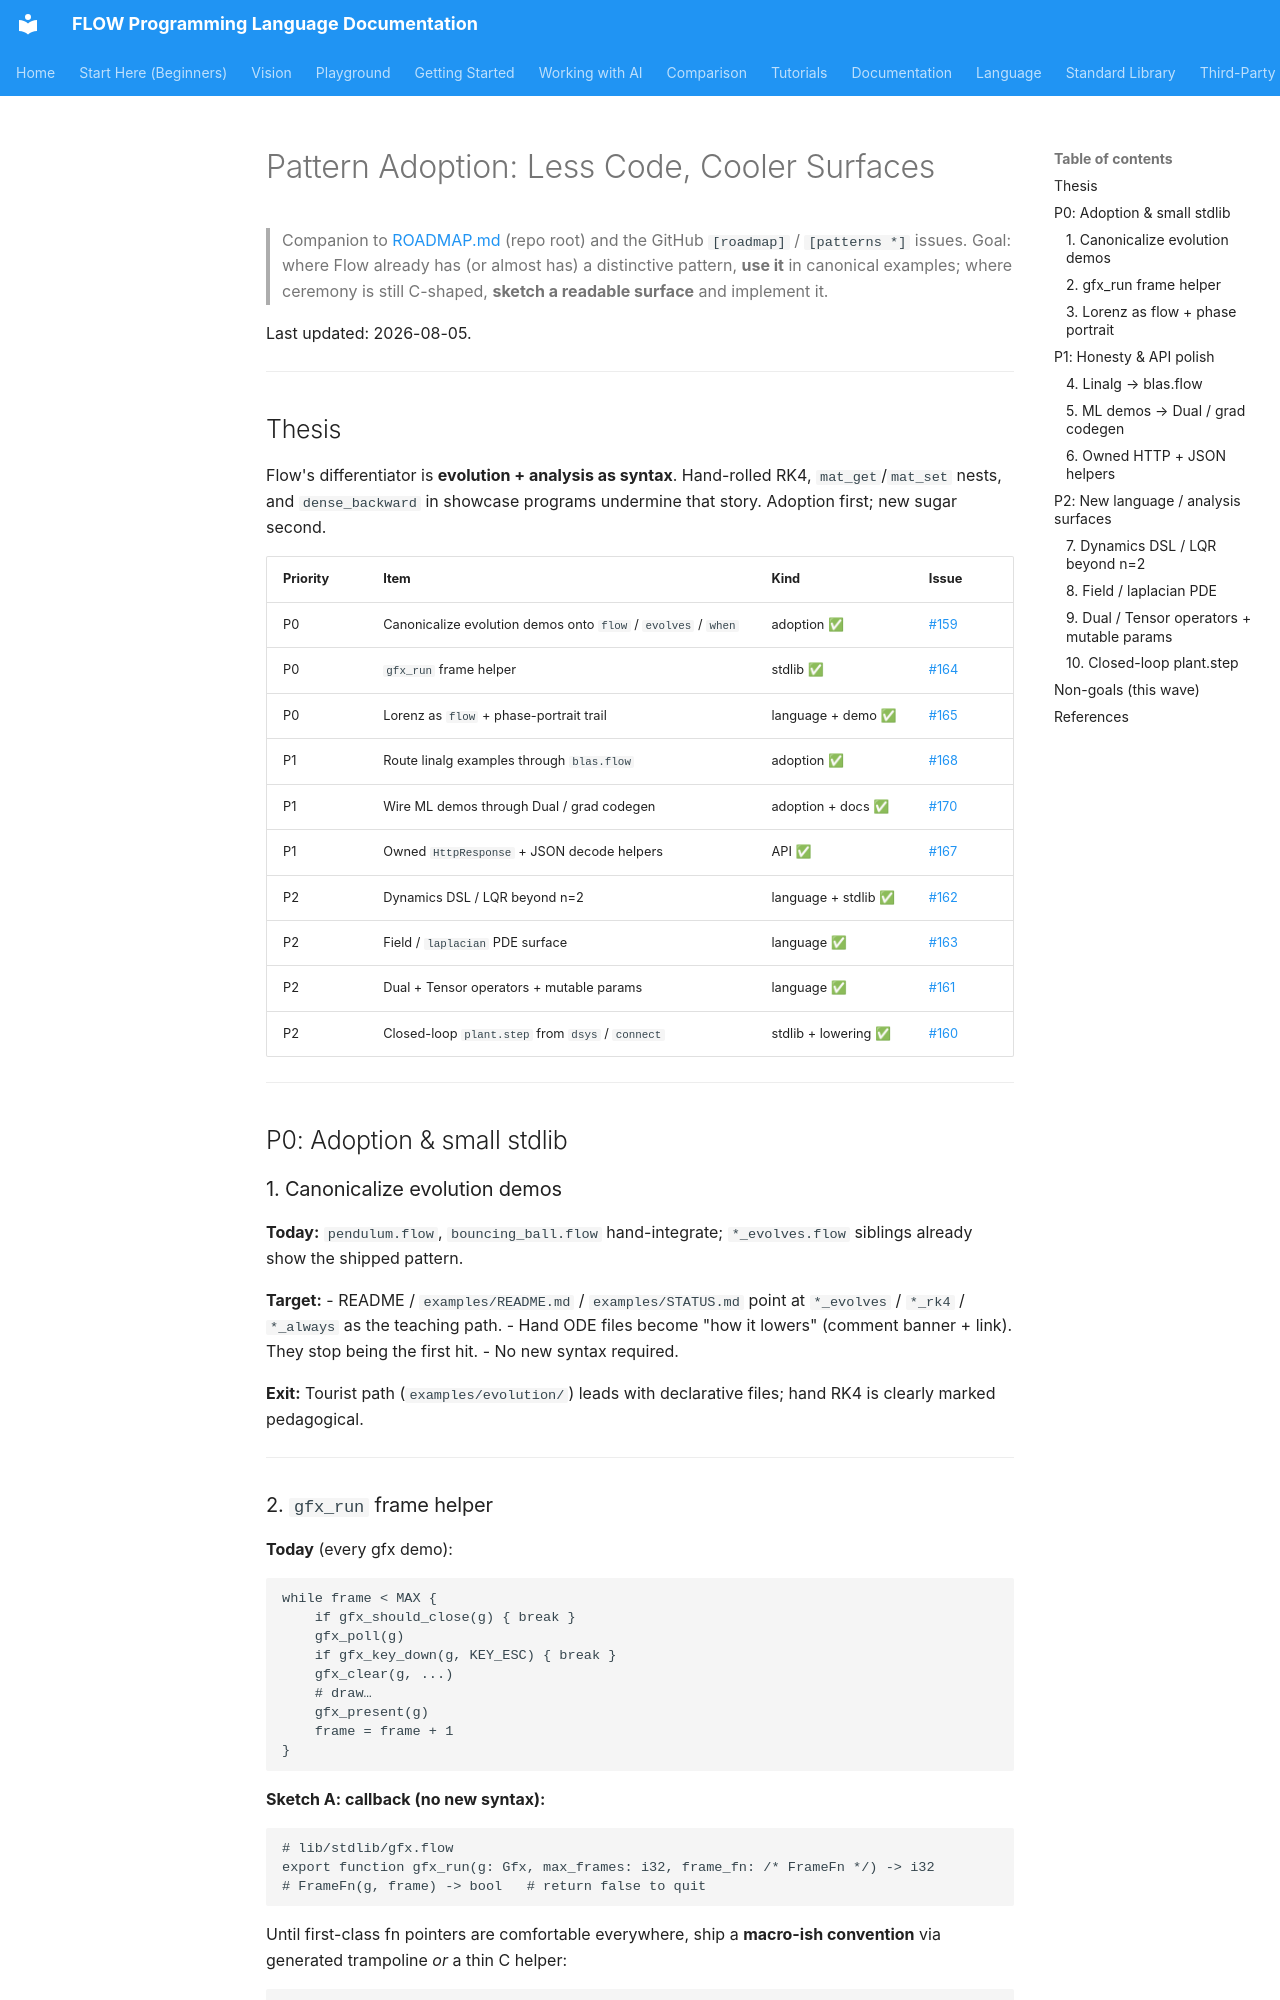

repository: flooooooooooow/flow · page: project/pattern-adoption/index.html · generator: mkdocs

# Pattern Adoption: Less Code, Cooler Surfaces

> Companion to [ROADMAP.md](../../ROADMAP.md) (repo root) and the GitHub `[roadmap]` / `[patterns *]` issues.
> Goal: where Flow already has (or almost has) a distinctive pattern, **use it** in
> canonical examples; where ceremony is still C-shaped, **sketch a readable surface**
> and implement it.

Last updated: 2026-08-05.

---

## Thesis

Flow's differentiator is **evolution + analysis as syntax**. Hand-rolled RK4,
`mat_get`/`mat_set` nests, and `dense_backward` in showcase programs undermine that
story. Adoption first; new sugar second.

| Priority | Item | Kind | Issue |
|----------|------|------|-------|
| P0 | Canonicalize evolution demos onto `flow` / `evolves` / `when` | adoption ✅ | [#159](https://github.com/flooooooooooow/flow/issues/159) |
| P0 | `gfx_run` frame helper | stdlib ✅ | [#164](https://github.com/flooooooooooow/flow/issues/164) |
| P0 | Lorenz as `flow` + phase-portrait trail | language + demo ✅ | [#165](https://github.com/flooooooooooow/flow/issues/165) |
| P1 | Route linalg examples through `blas.flow` | adoption ✅ | [#168](https://github.com/flooooooooooow/flow/issues/168) |
| P1 | Wire ML demos through Dual / grad codegen | adoption + docs ✅ | [#170](https://github.com/flooooooooooow/flow/issues/170) |
| P1 | Owned `HttpResponse` + JSON decode helpers | API ✅ | [#167](https://github.com/flooooooooooow/flow/issues/167) |
| P2 | Dynamics DSL / LQR beyond n=2 | language + stdlib ✅ | [#162](https://github.com/flooooooooooow/flow/issues/162) |
| P2 | Field / `laplacian` PDE surface | language ✅ | [#163](https://github.com/flooooooooooow/flow/issues/163) |
| P2 | Dual + Tensor operators + mutable params | language ✅ | [#161](https://github.com/flooooooooooow/flow/issues/161) |
| P2 | Closed-loop `plant.step` from `dsys` / `connect` | stdlib + lowering ✅ | [#160](https://github.com/flooooooooooow/flow/issues/160) |

---

## P0: Adoption & small stdlib

### 1. Canonicalize evolution demos

**Today:** `pendulum.flow`, `bouncing_ball.flow` hand-integrate; `*_evolves.flow`
siblings already show the shipped pattern.

**Target:**
- README / `examples/README.md` / `examples/STATUS.md` point at `*_evolves` /
  `*_rk4` / `*_always` as the teaching path.
- Hand ODE files become "how it lowers" (comment banner + link). They stop being the first hit.
- No new syntax required.

**Exit:** Tourist path (`examples/evolution/`) leads with declarative files; hand
RK4 is clearly marked pedagogical.

---
